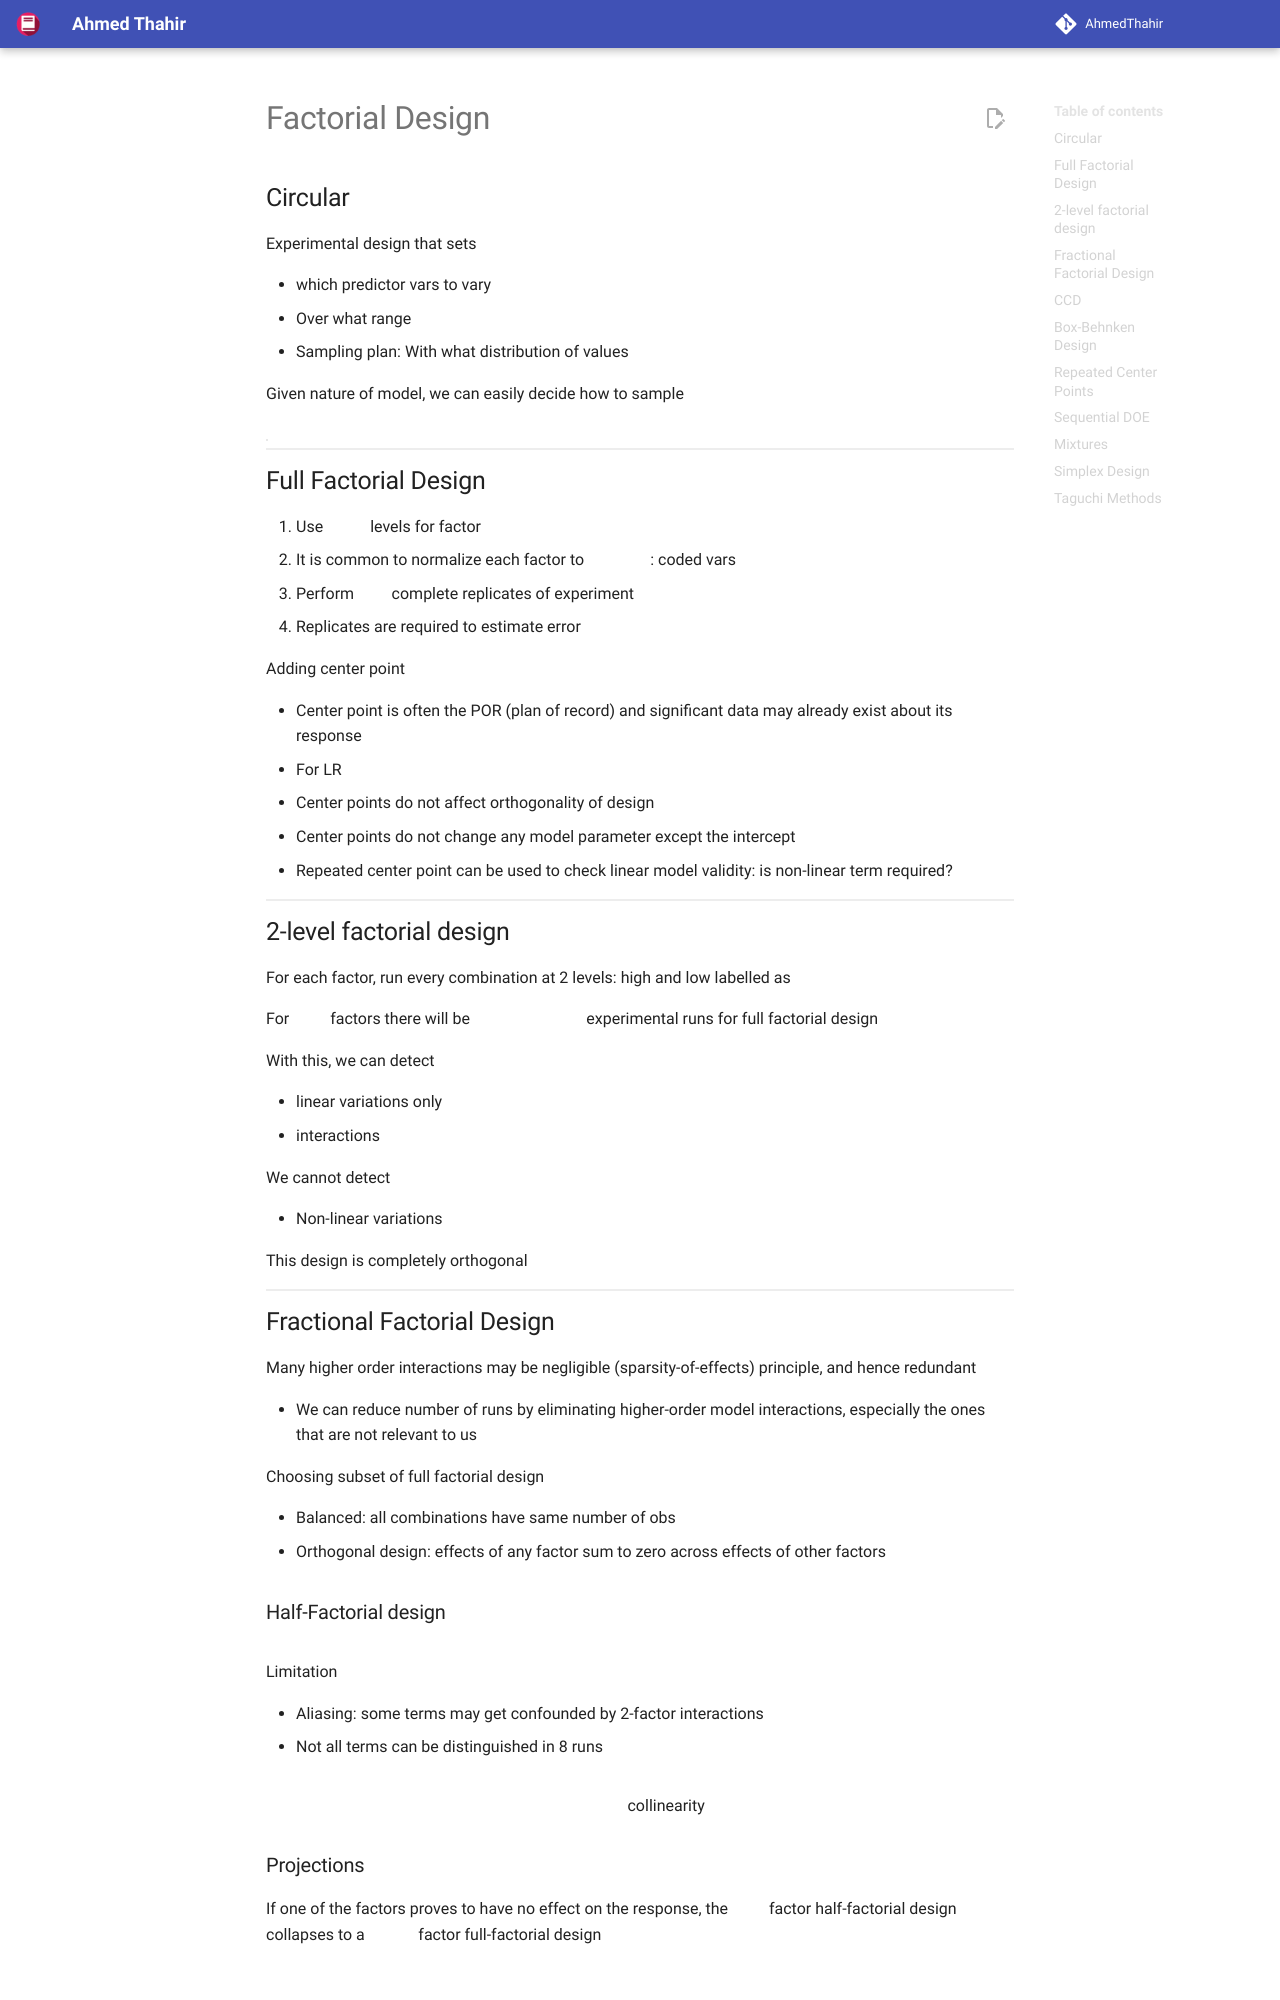

repository: AhmedThahir/AhmedThahir.github.io · page: Misc/DoE/04_Factorial/index.html · generator: mkdocs

# Factorial Design

## Circular

Experimental design that sets

- which predictor vars to vary
- Over what range
- Sampling plan: With what distribution of values

Given nature of model, we can easily decide how to sample

| Design                | Limitation                           |                                                              | No of measurements            |
| --------------------- | ------------------------------------ | ------------------------------------------------------------ | ----------------------------- |
| One at a time         | Cannot help investigate interactions | ![image-20240619224613425](assets/image-20240619224613425.png){ loading=lazy } |                               |
| Full factorial design |                                      | ![image-20240619224642834](assets/image-20240619224642834.png){ loading=lazy } | $r \prod \limits_{i=1}^F l_i$ |

## Full Factorial Design

1. Use $l_i$ levels for factor $F_i$
2. It is common to normalize each factor to $[-1, 1]$: coded vars
3. Perform $r$ complete replicates of experiment
   1. Replicates are required to estimate error


Adding center point

- Center point is often the POR (plan of record) and significant data may already exist about its response
- For LR
  - Center points do not affect orthogonality of design
  - Center points do not change any model parameter except the intercept
- Repeated center point can be used to check linear model validity: is non-linear term required?
